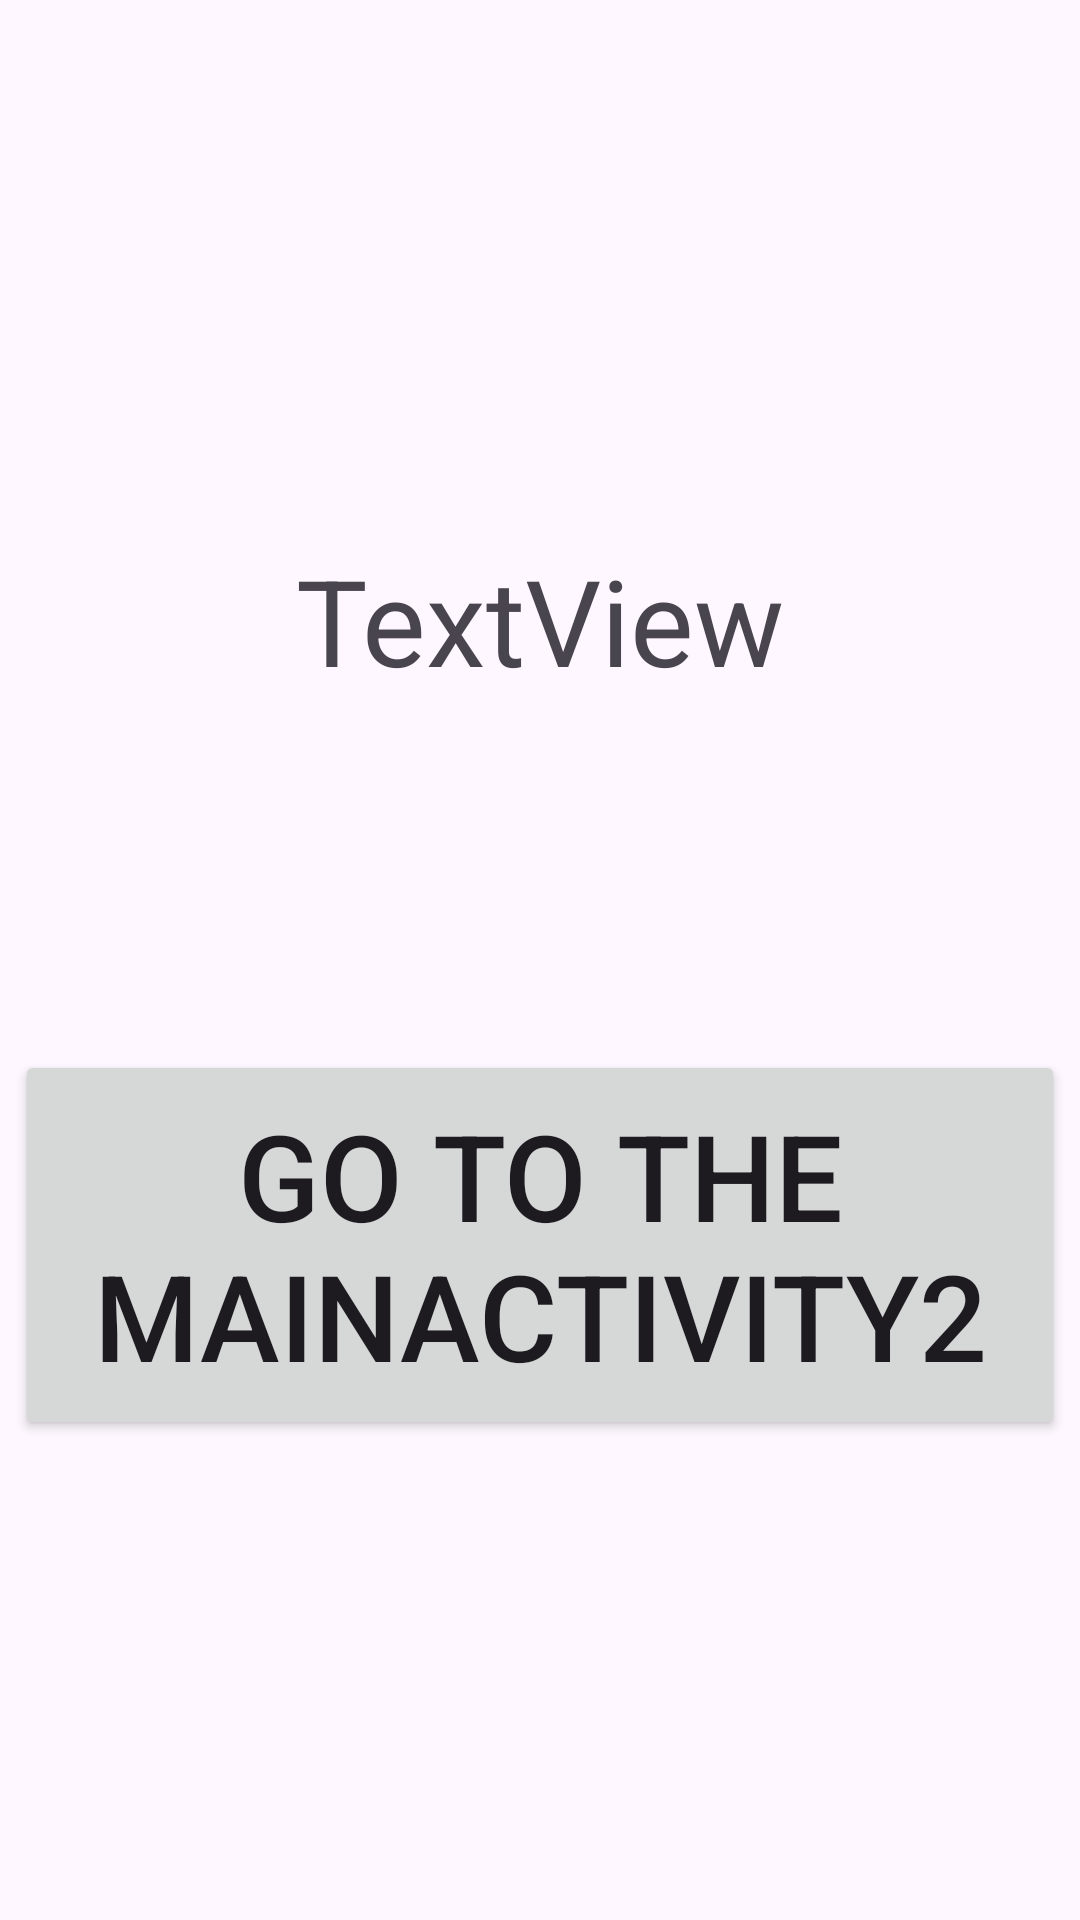

Write the Android layout XML for this screen, with the resource values it uses.
<!-- AndroidManifest.xml: application theme Theme.Lr_two -->
<!-- res/layout/fragment_two.xml -->
<?xml version="1.0" encoding="utf-8"?>
<LinearLayout xmlns:android="http://schemas.android.com/apk/res/android"
    xmlns:tools="http://schemas.android.com/tools"
    android:layout_width="match_parent"
    android:layout_height="match_parent"
    android:gravity="center"
    android:orientation="vertical"
    tools:context=".FragmentTwo">

    

    <TextView
        android:id="@+id/textView3"
        android:layout_width="300dp"
        android:layout_height="150dp"
        android:textSize="40dp"
        android:textAlignment="center"
        android:layout_gravity="center"
        android:layout_margin="20dp"
        android:text="TextView" />

    <Button
        android:id="@+id/button2"
        android:layout_width="350dp"
        android:layout_height="130dp"
        android:layout_gravity="center"
        android:textSize="40dp"
        android:text="Go to the MainActivity2" />

</LinearLayout>
<!-- resources referenced by this layout -->
<resources>
  <style name="Theme.Lr_two" parent="Base.Theme.Lr_two" />
  <style name="Base.Theme.Lr_two" parent="Theme.Material3.DayNight.NoActionBar">
          
          
      </style>
</resources>
